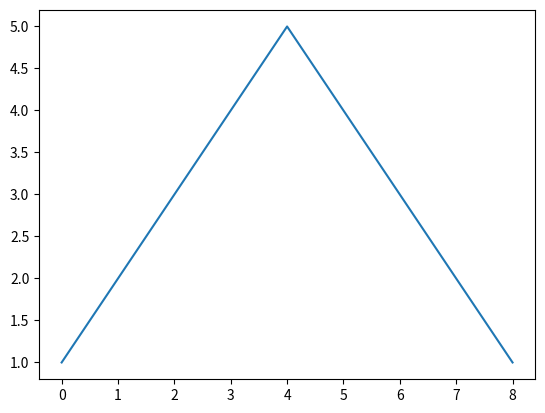

Generate this figure with matplotlib:
import matplotlib as mpl
mpl.use('Agg')
import matplotlib.pyplot as plt

plt.plot([1,2,3,4,5,4,3,2,1])
plt.show()